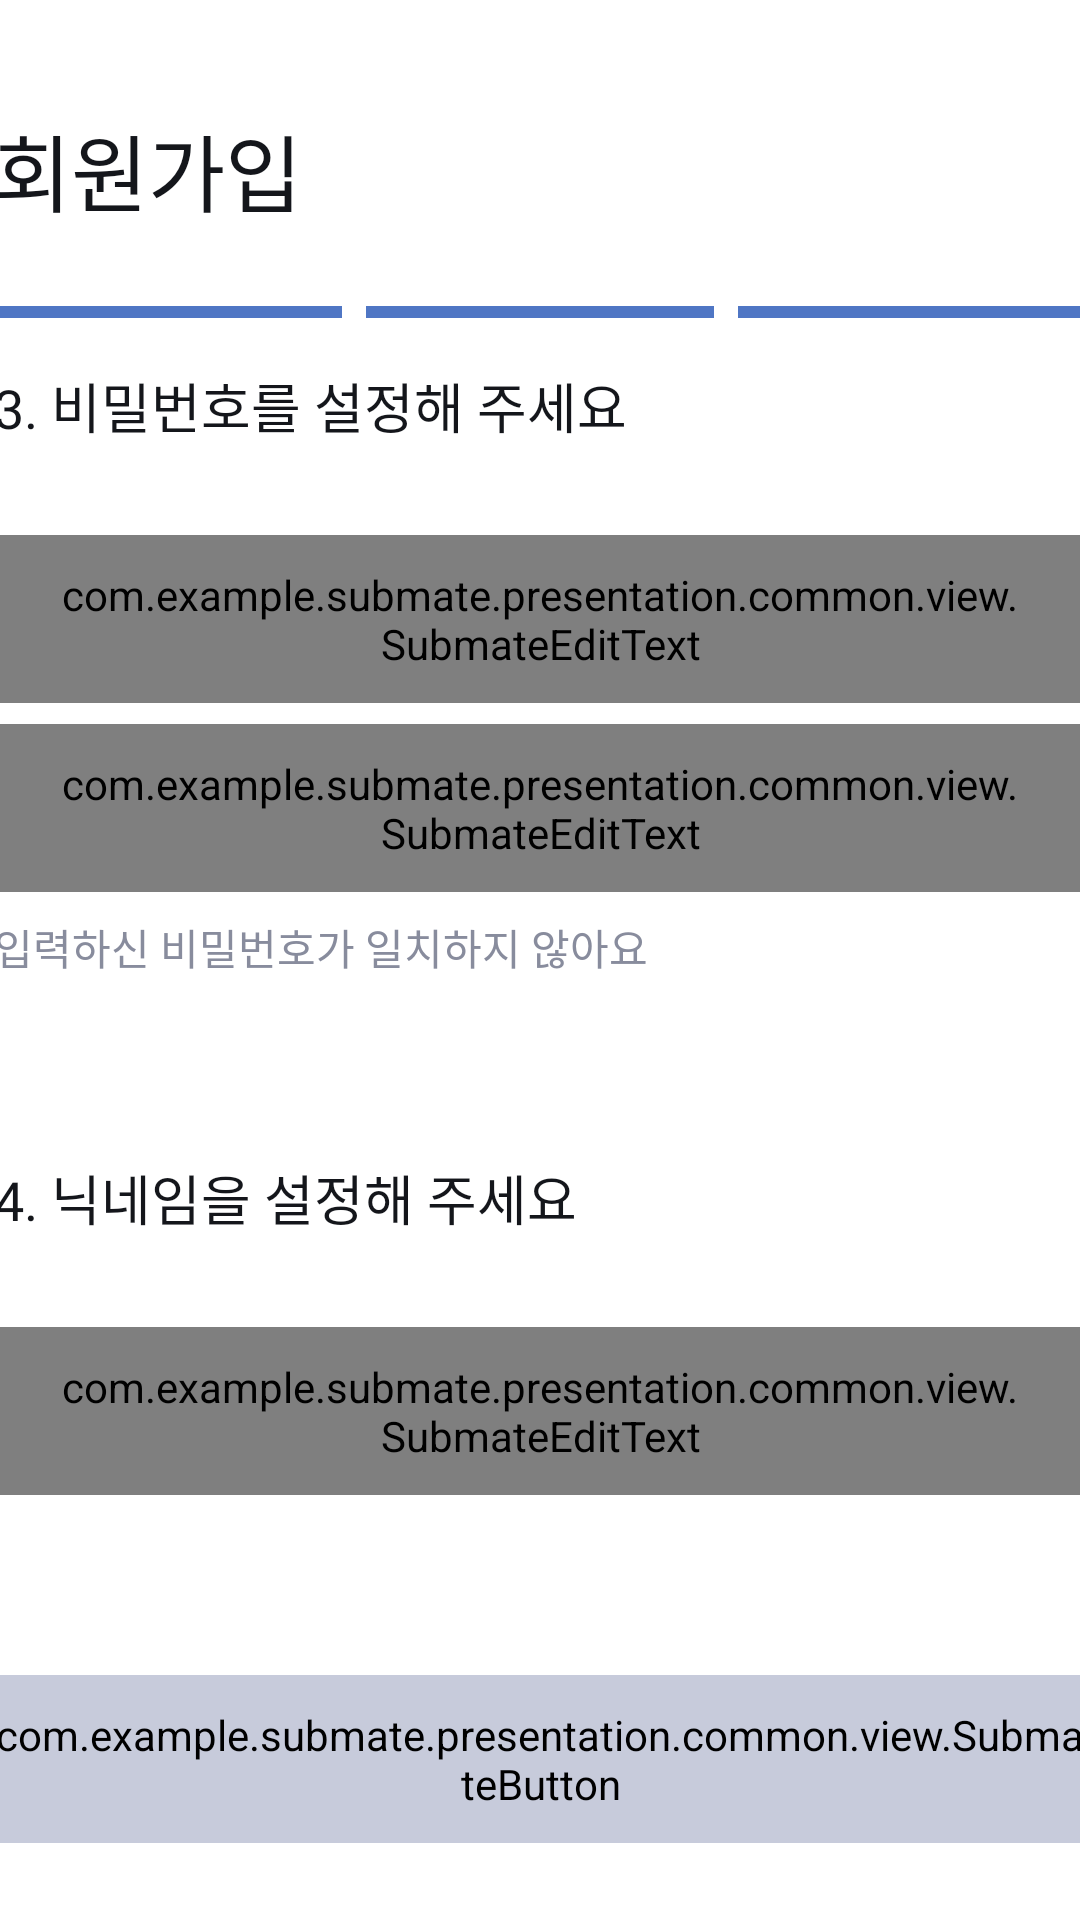

Reconstruct the res/layout file that produces this screen, plus the resources it refers to.
<!-- AndroidManifest.xml: application theme Theme.Submate -->
<!-- res/layout/signup_set.xml -->
<?xml version="1.0" encoding="utf-8"?>
<LinearLayout xmlns:android="http://schemas.android.com/apk/res/android"
    android:layout_width="match_parent"
    android:layout_height="match_parent"
    android:background="@color/appwhite"
    android:gravity="center_horizontal"
    android:orientation="vertical">

    <TextView
        android:layout_width="364dp"
        android:layout_height="wrap_content"
        android:layout_marginTop="36dp"
        android:text="회원가입"
        android:textColor="@color/appblack"
        style="@style/typo_title_b1" />

    <LinearLayout
        android:layout_width="364dp"
        android:layout_height="4dp"
        android:layout_marginTop="25dp"
        android:orientation="horizontal">

        <View
            android:layout_width="0dp"
            android:layout_height="match_parent"
            android:layout_weight="1"
            android:background="@color/pri700" />

        <View
            android:layout_width="0dp"
            android:layout_height="match_parent"
            android:layout_marginStart="8dp"
            android:layout_weight="1"
            android:background="@color/pri700" />

        <View
            android:layout_width="0dp"
            android:layout_height="match_parent"
            android:layout_marginStart="8dp"
            android:layout_weight="1"
            android:background="@color/pri700" />
    </LinearLayout>

    <TextView
        android:layout_width="364dp"
        android:layout_height="wrap_content"
        android:layout_marginTop="16dp"
        android:text="3. 비밀번호를 설정해 주세요"
        android:textColor="@color/appblack"
        style="@style/typo_body_m1" />

    <com.example.submate.presentation.common.view.SubmateEditText
        android:id="@+id/et_password"
        android:layout_width="364dp"
        android:layout_height="56dp"
        android:layout_marginTop="30dp"
        android:background="@drawable/bg_submate_edittext"
        android:hint="비밀번호"
        android:inputType="textPassword"
        android:paddingHorizontal="20dp"
        style="@style/typo_body_m1" />

    <com.example.submate.presentation.common.view.SubmateEditText
        android:id="@+id/et_password_confirm"
        android:layout_width="364dp"
        android:layout_height="56dp"
        android:layout_marginTop="7dp"
        android:background="@drawable/bg_submate_edittext"
        android:hint="비밀번호 확인"
        android:inputType="textPassword"
        android:paddingHorizontal="20dp"
        style="@style/typo_body_m1" />

    <TextView
        android:id="@+id/tv_password_status"
        android:layout_width="364dp"
        android:layout_height="wrap_content"
        android:layout_marginTop="8dp"
        android:text="입력하신 비밀번호가 일치하지 않아요"
        android:textColor="@color/gray500"
        style="@style/typo_body_r1" />

    <TextView
        android:layout_width="364dp"
        android:layout_height="wrap_content"
        android:layout_marginTop="60dp"
        android:text="4. 닉네임을 설정해 주세요"
        android:textColor="@color/appblack"
        style="@style/typo_body_m1" />

    <com.example.submate.presentation.common.view.SubmateEditText
        android:id="@+id/et_nickname"
        android:layout_width="364dp"
        android:layout_height="56dp"
        android:layout_marginTop="30dp"
        android:background="@drawable/bg_submate_edittext"
        android:hint="한글, 영문, 숫자만 가능해요 (최대 8자)"
        android:inputType="text"
        android:maxLength="8"
        android:paddingHorizontal="20dp"
        style="@style/typo_body_m1" />

    
    <com.example.submate.presentation.common.view.SubmateButton
        android:id="@+id/btn_signup_complete"
        android:layout_width="364dp"
        android:layout_height="56dp"
        android:layout_marginTop="60dp"
        android:background="@drawable/bg_submate_button"
        android:backgroundTint="@color/gray300"
        android:enabled="true"
        android:text="회원가입 완료"
        android:textColor="@color/appwhite"
        style="@style/typo_body_m1" />

</LinearLayout>
<!-- resources referenced by this layout -->
<resources>
  <color name="appblack">#14161B</color>
  <color name="appwhite">#FFFFFF</color>
  <color name="gray300">#C7CBDB</color>
  <color name="gray500">#888C9D</color>
  <color name="pri700">#4F76C4</color>
  <!-- drawable bg_submate_button (drawable) -->
  <?xml version="1.0" encoding="utf-8"?>
  <shape xmlns:android="http://schemas.android.com/apk/res/android">
      <solid android:color="@color/pri700" />
      <corners android:radius="12dp" />
  </shape>
  <!-- drawable bg_submate_edittext (drawable) -->
  <?xml version="1.0" encoding="utf-8"?>
  <shape xmlns:android="http://schemas.android.com/apk/res/android">
      <solid android:color="@color/appwhite" />
      <corners android:radius="12dp" />
      <stroke
          android:width="1dp"
          android:color="@color/gray300" />
  </shape>
  <style name="typo_body_m1"><item name="android:fontFamily">@font/pretendard_medium</item><item name="android:textSize">18sp</item></style>
  <style name="typo_body_r1"><item name="android:fontFamily">@font/pretendard_regular</item><item name="android:textSize">14sp</item></style>
  <style name="typo_title_b1"><item name="android:fontFamily">@font/pretendard_bold</item><item name="android:textSize">28sp</item></style>
  <style name="Theme.Submate" parent="Base.Theme.Submate" />
  <style name="Base.Theme.Submate" parent="Theme.Material3.DayNight.NoActionBar">
          
          
      </style>
</resources>
